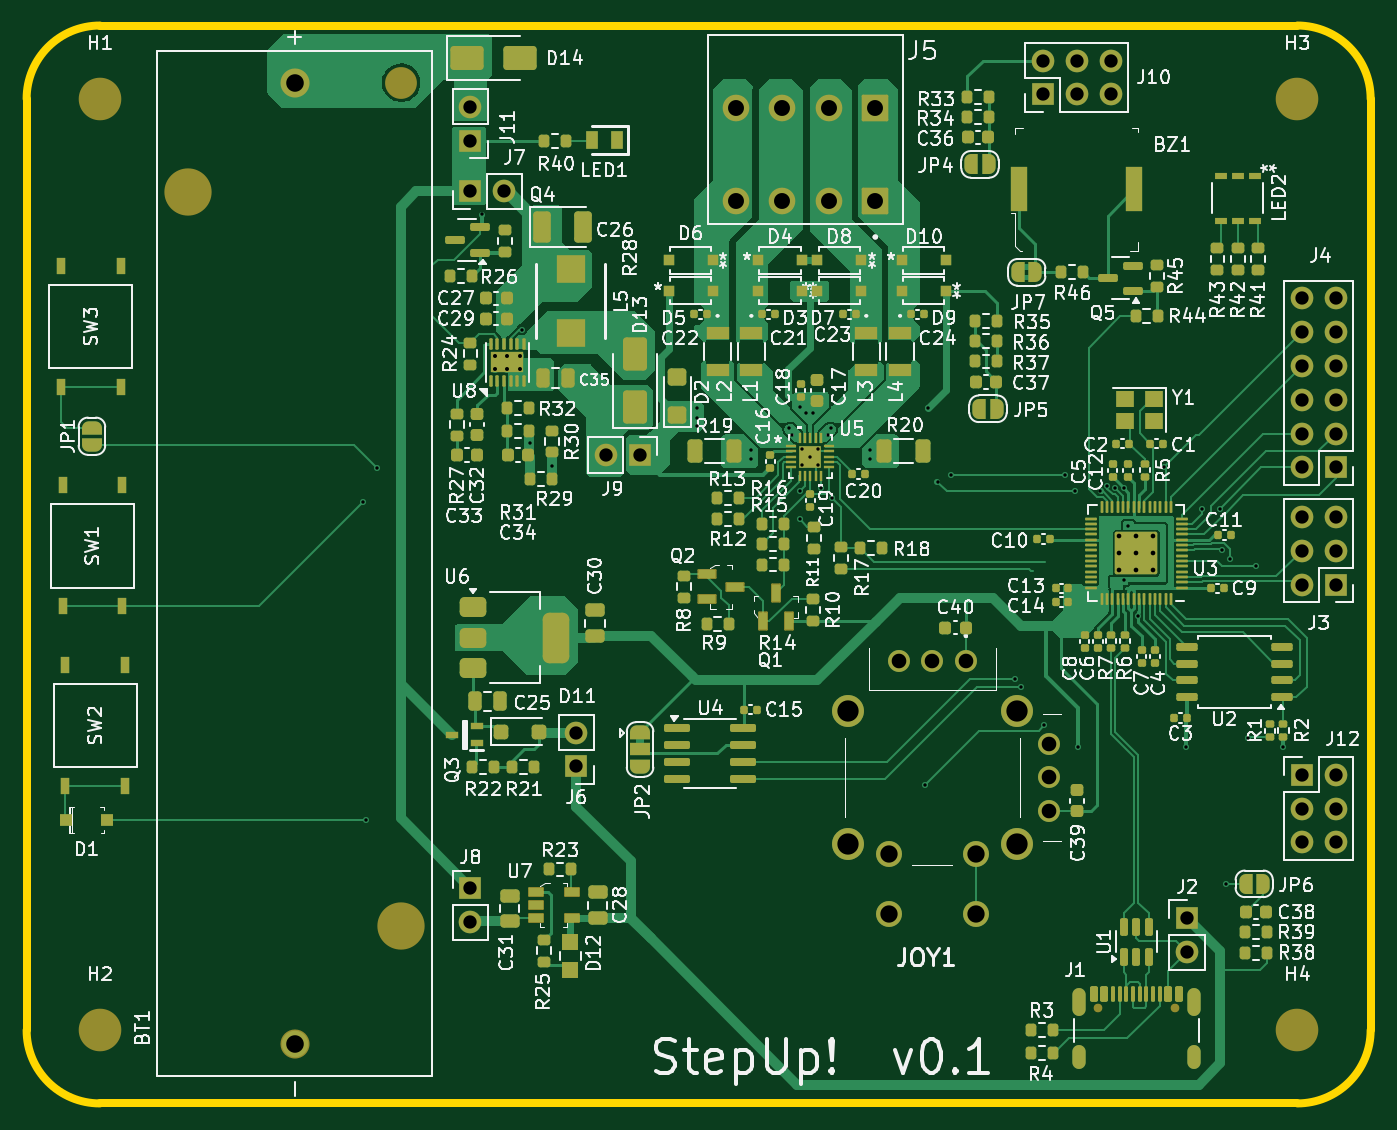
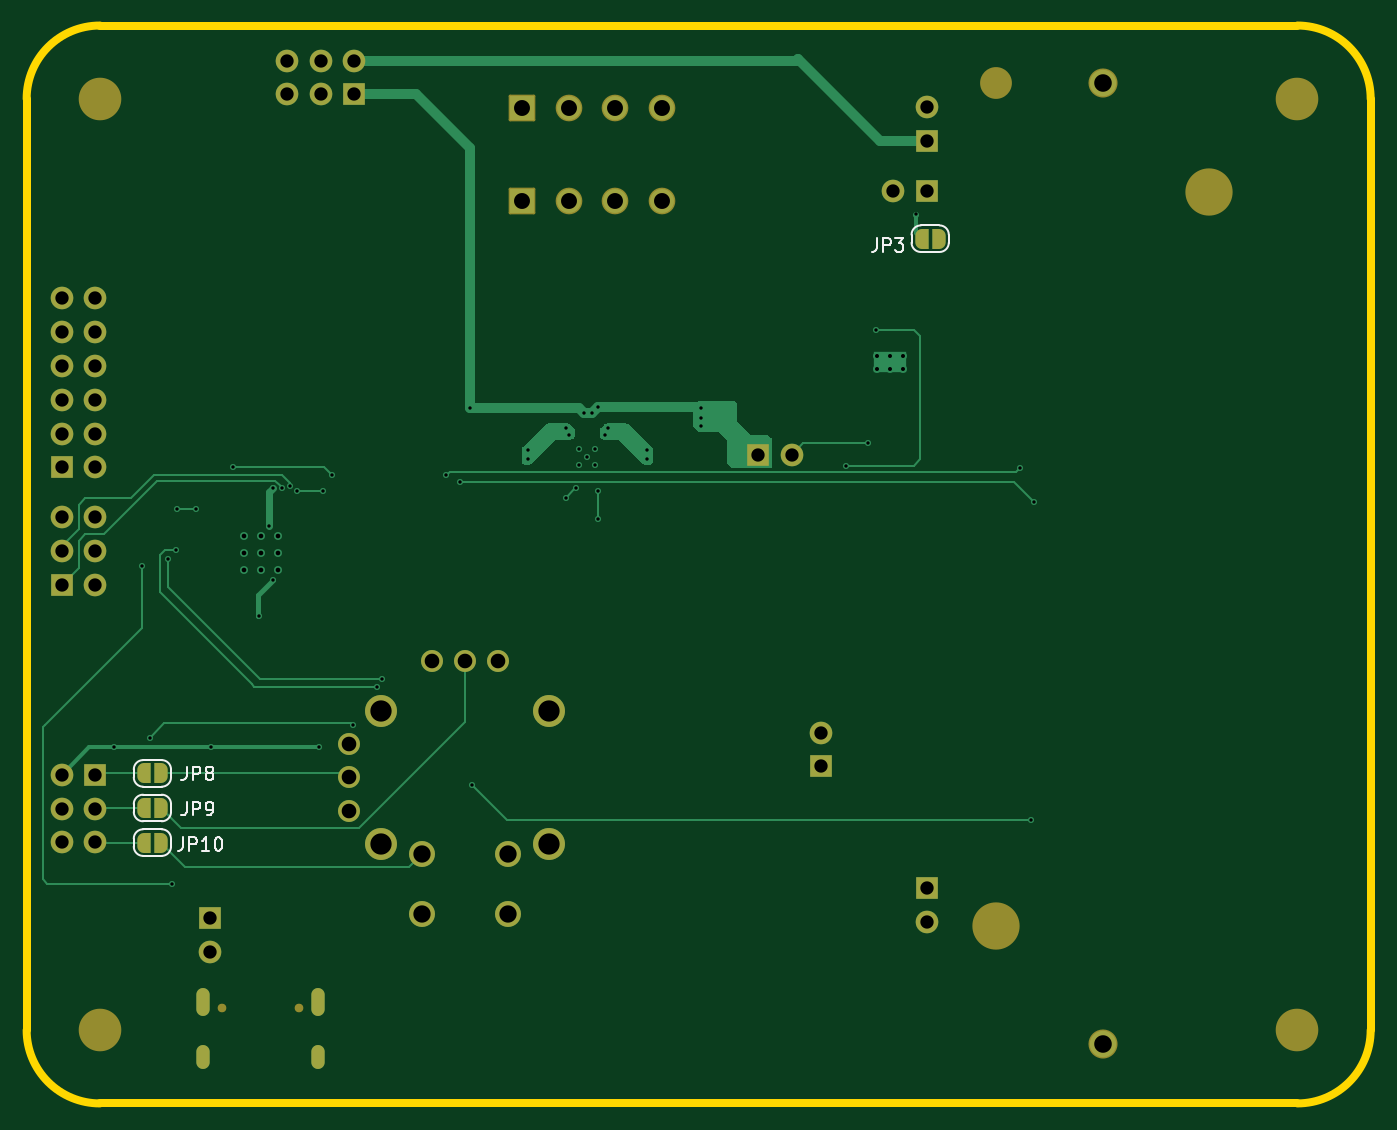
Circuit board: 12 layer files. Board 101.0 x 81.0 mm.
- bottom_copper: StepUp-B_Cu.gbr (20049 bytes)
- bottom_mask: StepUp-B_Mask.gbr (5370 bytes)
- paste: StepUp-B_Paste.gbr (464 bytes)
- bottom_silk: StepUp-B_SilkS.gbr (15694 bytes)
- outline: StepUp-Edge_Cuts.gbr (1027 bytes)
- top_copper: StepUp-F_Cu.gbr (118865 bytes)
- top_mask: StepUp-F_Mask.gbr (24714 bytes)
- paste: StepUp-F_Paste.gbr (19484 bytes)
- top_silk: StepUp-F_SilkS.gbr (296961 bytes)
- inner_copper: StepUp-In1_Cu.gbr (204940 bytes)
- inner_copper: StepUp-In2_Cu.gbr (204940 bytes)
- drill: StepUp-PTH.drl (2647 bytes)

=== bottom_copper: StepUp-B_Cu.gbr (20049 bytes, source omitted) ===
=== bottom_mask: StepUp-B_Mask.gbr ===
%TF.GenerationSoftware,KiCad,Pcbnew,8.0.2*%
%TF.CreationDate,2024-05-27T20:09:12+01:00*%
%TF.ProjectId,StepUp,53746570-5570-42e6-9b69-6361645f7063,v1.0*%
%TF.SameCoordinates,Original*%
%TF.FileFunction,Soldermask,Bot*%
%TF.FilePolarity,Negative*%
%FSLAX46Y46*%
G04 Gerber Fmt 4.6, Leading zero omitted, Abs format (unit mm)*
G04 Created by KiCad (PCBNEW 8.0.2) date 2024-05-27 20:09:12*
%MOMM*%
%LPD*%
G01*
G04 APERTURE LIST*
G04 Aperture macros list*
%AMRoundRect*
0 Rectangle with rounded corners*
0 $1 Rounding radius*
0 $2 $3 $4 $5 $6 $7 $8 $9 X,Y pos of 4 corners*
0 Add a 4 corners polygon primitive as box body*
4,1,4,$2,$3,$4,$5,$6,$7,$8,$9,$2,$3,0*
0 Add four circle primitives for the rounded corners*
1,1,$1+$1,$2,$3*
1,1,$1+$1,$4,$5*
1,1,$1+$1,$6,$7*
1,1,$1+$1,$8,$9*
0 Add four rect primitives between the rounded corners*
20,1,$1+$1,$2,$3,$4,$5,0*
20,1,$1+$1,$4,$5,$6,$7,0*
20,1,$1+$1,$6,$7,$8,$9,0*
20,1,$1+$1,$8,$9,$2,$3,0*%
%AMFreePoly0*
4,1,19,0.500000,-0.750000,0.000000,-0.750000,0.000000,-0.744911,-0.071157,-0.744911,-0.207708,-0.704816,-0.327430,-0.627875,-0.420627,-0.520320,-0.479746,-0.390866,-0.500000,-0.250000,-0.500000,0.250000,-0.479746,0.390866,-0.420627,0.520320,-0.327430,0.627875,-0.207708,0.704816,-0.071157,0.744911,0.000000,0.744911,0.000000,0.750000,0.500000,0.750000,0.500000,-0.750000,0.500000,-0.750000,
$1*%
%AMFreePoly1*
4,1,19,0.000000,0.744911,0.071157,0.744911,0.207708,0.704816,0.327430,0.627875,0.420627,0.520320,0.479746,0.390866,0.500000,0.250000,0.500000,-0.250000,0.479746,-0.390866,0.420627,-0.520320,0.327430,-0.627875,0.207708,-0.704816,0.071157,-0.744911,0.000000,-0.744911,0.000000,-0.750000,-0.500000,-0.750000,-0.500000,0.750000,0.000000,0.750000,0.000000,0.744911,0.000000,0.744911,
$1*%
G04 Aperture macros list end*
%ADD10C,3.550000*%
%ADD11C,2.390000*%
%ADD12C,2.184000*%
%ADD13C,0.650000*%
%ADD14O,1.000000X2.100000*%
%ADD15O,1.000000X1.800000*%
%ADD16C,1.650000*%
%ADD17C,1.950000*%
%ADD18C,2.400000*%
%ADD19C,3.200000*%
%ADD20R,1.700000X1.700000*%
%ADD21O,1.700000X1.700000*%
%ADD22RoundRect,0.102000X0.900000X0.900000X-0.900000X0.900000X-0.900000X-0.900000X0.900000X-0.900000X0*%
%ADD23C,2.004000*%
%ADD24FreePoly0,180.000000*%
%ADD25FreePoly1,180.000000*%
%ADD26FreePoly0,0.000000*%
%ADD27FreePoly1,0.000000*%
G04 APERTURE END LIST*
D10*
%TO.C,BT1*%
X112648000Y-132192000D03*
X96648000Y-76992000D03*
D11*
X112648000Y-68792000D03*
D12*
X104648000Y-141012000D03*
X104648000Y-68792000D03*
%TD*%
D13*
%TO.C,J1*%
X165004000Y-138365000D03*
X170784000Y-138365000D03*
D14*
X163574000Y-137865000D03*
D15*
X163574000Y-142045000D03*
D14*
X172214000Y-137865000D03*
D15*
X172214000Y-142045000D03*
%TD*%
D16*
%TO.C,JOY1*%
X155062500Y-112275000D03*
X152562500Y-112275000D03*
X150062500Y-112275000D03*
X161292500Y-123505000D03*
X161292500Y-121005000D03*
X161292500Y-118505000D03*
D17*
X149312500Y-126755000D03*
X155812500Y-126755000D03*
X149312500Y-131255000D03*
X155812500Y-131255000D03*
D18*
X158887500Y-116005000D03*
X146237500Y-116005000D03*
X146237500Y-126005000D03*
X158887500Y-126005000D03*
%TD*%
D19*
%TO.C,H1*%
X90000000Y-70000000D03*
%TD*%
D20*
%TO.C,J4*%
X182880000Y-97706000D03*
D21*
X180340000Y-97706000D03*
X182880000Y-95166000D03*
X180340000Y-95166000D03*
X182880000Y-92626000D03*
X180340000Y-92626000D03*
X182880000Y-90086000D03*
X180340000Y-90086000D03*
X182880000Y-87546000D03*
X180340000Y-87546000D03*
X182880000Y-85006000D03*
X180340000Y-85006000D03*
%TD*%
D19*
%TO.C,H2*%
X90000000Y-140000000D03*
%TD*%
D22*
%TO.C,J5*%
X148277400Y-77689501D03*
X148277400Y-70689501D03*
D23*
X144777400Y-77689501D03*
X144777400Y-70689501D03*
X141277400Y-77689501D03*
X141277400Y-70689501D03*
X137777400Y-77689501D03*
X137777400Y-70689501D03*
%TD*%
D20*
%TO.C,J3*%
X182875000Y-106525000D03*
D21*
X180335000Y-106525000D03*
X182875000Y-103985000D03*
X180335000Y-103985000D03*
X182875000Y-101445000D03*
X180335000Y-101445000D03*
%TD*%
D20*
%TO.C,J8*%
X117852000Y-129337000D03*
D21*
X117852000Y-131877000D03*
%TD*%
D20*
%TO.C,J9*%
X130561000Y-96774000D03*
D21*
X128021000Y-96774000D03*
%TD*%
D19*
%TO.C,H4*%
X180000000Y-140000000D03*
%TD*%
D20*
%TO.C,J6*%
X125800000Y-120175000D03*
D21*
X125800000Y-117635000D03*
%TD*%
D20*
%TO.C,J10*%
X160875000Y-69675000D03*
D21*
X160875000Y-67135000D03*
X163415000Y-69675000D03*
X163415000Y-67135000D03*
X165955000Y-69675000D03*
X165955000Y-67135000D03*
%TD*%
D20*
%TO.C,J2*%
X171704000Y-131567000D03*
D21*
X171704000Y-134107000D03*
%TD*%
D20*
%TO.C,J11*%
X117856000Y-73157000D03*
D21*
X117856000Y-70617000D03*
%TD*%
D19*
%TO.C,H3*%
X180000000Y-70000000D03*
%TD*%
D20*
%TO.C,J12*%
X180330000Y-120800000D03*
D21*
X182870000Y-120800000D03*
X180330000Y-123340000D03*
X182870000Y-123340000D03*
X180330000Y-125880000D03*
X182870000Y-125880000D03*
%TD*%
D20*
%TO.C,J7*%
X117851000Y-76962000D03*
D21*
X120391000Y-76962000D03*
%TD*%
D24*
%TO.C,JP3*%
X118252000Y-80518000D03*
D25*
X116952000Y-80518000D03*
%TD*%
D26*
%TO.C,JP10*%
X175400000Y-125900000D03*
D27*
X176700000Y-125900000D03*
%TD*%
D26*
%TO.C,JP9*%
X175400000Y-123300000D03*
D27*
X176700000Y-123300000D03*
%TD*%
D26*
%TO.C,JP8*%
X175400000Y-120700000D03*
D27*
X176700000Y-120700000D03*
%TD*%
M02*

=== paste: StepUp-B_Paste.gbr ===
%TF.GenerationSoftware,KiCad,Pcbnew,8.0.2*%
%TF.CreationDate,2024-05-27T20:09:12+01:00*%
%TF.ProjectId,StepUp,53746570-5570-42e6-9b69-6361645f7063,v1.0*%
%TF.SameCoordinates,Original*%
%TF.FileFunction,Paste,Bot*%
%TF.FilePolarity,Positive*%
%FSLAX46Y46*%
G04 Gerber Fmt 4.6, Leading zero omitted, Abs format (unit mm)*
G04 Created by KiCad (PCBNEW 8.0.2) date 2024-05-27 20:09:12*
%MOMM*%
%LPD*%
G01*
G04 APERTURE LIST*
G04 APERTURE END LIST*
M02*

=== bottom_silk: StepUp-B_SilkS.gbr (15694 bytes, source omitted) ===
=== outline: StepUp-Edge_Cuts.gbr ===
%TF.GenerationSoftware,KiCad,Pcbnew,8.0.2*%
%TF.CreationDate,2024-05-27T20:09:12+01:00*%
%TF.ProjectId,StepUp,53746570-5570-42e6-9b69-6361645f7063,v1.0*%
%TF.SameCoordinates,Original*%
%TF.FileFunction,Profile,NP*%
%FSLAX46Y46*%
G04 Gerber Fmt 4.6, Leading zero omitted, Abs format (unit mm)*
G04 Created by KiCad (PCBNEW 8.0.2) date 2024-05-27 20:09:12*
%MOMM*%
%LPD*%
G01*
G04 APERTURE LIST*
%TA.AperFunction,Profile*%
%ADD10C,0.600000*%
%TD*%
G04 APERTURE END LIST*
D10*
X84500000Y-70000000D02*
G75*
G02*
X90000000Y-64500000I5500000J0D01*
G01*
X180000000Y-64500000D02*
X90000000Y-64500000D01*
X90000000Y-145500000D02*
G75*
G02*
X84500000Y-140000000I0J5500000D01*
G01*
X185500000Y-140000000D02*
G75*
G02*
X180000000Y-145500000I-5500000J0D01*
G01*
X84500000Y-70000000D02*
X84500000Y-140000000D01*
X180000000Y-64500000D02*
G75*
G02*
X185500000Y-70000000I0J-5500000D01*
G01*
X90000000Y-145500000D02*
X180000000Y-145500000D01*
X185500000Y-140000000D02*
X185500000Y-70000000D01*
M02*

=== top_copper: StepUp-F_Cu.gbr (118865 bytes, source omitted) ===
=== top_mask: StepUp-F_Mask.gbr (24714 bytes, source omitted) ===
=== paste: StepUp-F_Paste.gbr (19484 bytes, source omitted) ===
=== top_silk: StepUp-F_SilkS.gbr (296961 bytes, source omitted) ===
=== inner_copper: StepUp-In1_Cu.gbr (204940 bytes, source omitted) ===
=== inner_copper: StepUp-In2_Cu.gbr (204940 bytes, source omitted) ===
=== drill: StepUp-PTH.drl ===
M48
INCH
T1C0.0100
T2C0.0118
T3C0.0138
T4C0.0236
T5C0.0394
T6C0.0433
T7C0.0472
T8C0.0512
T9C0.0520
T10C0.0630
%
G90
G05
T1
X4.3228Y-3.9488
X4.3307Y-4.8898
X4.3642Y-3.8484
X4.6732Y-3.0984
X4.7913Y-3.439
X4.815Y-3.7756
X4.88Y-3.8424
X5.3091Y-3.6713
X5.3091Y-3.7008
X5.3091Y-3.7244
X5.4685Y-3.7953
X5.4685Y-3.8209
X5.5827Y-3.7303
X5.5925Y-3.75
X5.6142Y-3.6693
X5.6142Y-3.9173
X5.6142Y-4.0
X5.622Y-3.7913
X5.622Y-3.8386
X5.6319Y-3.687
X5.6457Y-3.815
X5.6535Y-3.687
X5.6693Y-3.7913
X5.6693Y-3.8386
X5.6772Y-3.908
X5.6971Y-3.75
X5.707Y-3.7303
X5.7087Y-3.937
X5.8211Y-3.7953
X5.8211Y-3.8209
X5.9843Y-4.7874
X5.9921Y-3.6713
X6.0217Y-3.8898
X6.061Y-3.8681
X6.252Y-4.4724
X6.2677Y-4.4961
X6.3366Y-4.6102
X6.3996Y-3.8681
X6.4272Y-3.9173
X6.437Y-4.6752
X6.5039Y-3.9173
X6.5236Y-3.9016
X6.5476Y-3.9087
X6.573Y-3.9073
X6.5748Y-4.1811
X6.585Y-4.02
X6.6158Y-4.2851
X6.6929Y-3.8445
X6.7579Y-4.6732
X6.8031Y-3.9685
X6.8583Y-3.9685
X6.8622Y-4.0906
X6.874Y-5.0787
X6.8858Y-4.1181
X6.939Y-4.6476
X6.9626Y-4.1378
X7.0453Y-4.6732
T2
X4.7114Y-3.5165
X4.7114Y-3.5559
X4.7488Y-3.5165
X4.7488Y-3.5559
X4.7862Y-3.5165
X4.7862Y-3.5559
T3
X6.56Y-4.05
X6.56Y-4.1002
X6.56Y-4.1504
X6.6102Y-4.05
X6.6102Y-4.1002
X6.6102Y-4.1504
X6.6604Y-4.05
X6.6604Y-4.1002
X6.6604Y-4.1504
T5
X4.6398Y-3.03
X4.6398Y-5.092
X4.6398Y-5.192
X4.64Y-2.7802
X4.64Y-2.8802
X4.7398Y-3.03
X4.9528Y-4.6313
X4.9528Y-4.7313
X5.0402Y-3.81
X5.1402Y-3.81
X6.3337Y-2.6431
X6.3337Y-2.7431
X6.4337Y-2.6431
X6.4337Y-2.7431
X6.5337Y-2.6431
X6.5337Y-2.7431
X6.76Y-5.1798
X6.76Y-5.2798
X7.0996Y-4.7559
X7.0996Y-4.8559
X7.0996Y-4.9559
X7.0998Y-3.9939
X7.0998Y-4.0939
X7.0998Y-4.1939
X7.1Y-3.3467
X7.1Y-3.4467
X7.1Y-3.5467
X7.1Y-3.6467
X7.1Y-3.7467
X7.1Y-3.8467
X7.1996Y-4.7559
X7.1996Y-4.8559
X7.1996Y-4.9559
X7.1998Y-3.9939
X7.1998Y-4.0939
X7.1998Y-4.1939
X7.2Y-3.3467
X7.2Y-3.4467
X7.2Y-3.5467
X7.2Y-3.6467
X7.2Y-3.7467
X7.2Y-3.8467
T6
X5.908Y-4.4203
X6.0064Y-4.4203
X6.1048Y-4.4203
X6.3501Y-4.6656
X6.3501Y-4.764
X6.3501Y-4.8624
T7
X5.4243Y-2.7831
X5.4243Y-3.0586
X5.5621Y-2.7831
X5.5621Y-3.0586
X5.6999Y-2.7831
X5.6999Y-3.0586
X5.8377Y-2.7831
X5.8377Y-3.0586
T8
X5.8784Y-4.9904
X5.8784Y-5.1675
X6.1344Y-4.9904
X6.1344Y-5.1675
T9
X4.12Y-2.7083
X4.12Y-5.5517
T10
X5.7574Y-4.5671
X5.7574Y-4.9608
X6.2554Y-4.5671
X6.2554Y-4.9608
T4
G00X6.4399Y-5.4061
M15
G01X6.4399Y-5.4494
M16
G05
G00X6.4399Y-5.5766
M15
G01X6.4399Y-5.6081
M16
G05
G00X6.7801Y-5.4061
M15
G01X6.7801Y-5.4494
M16
G05
G00X6.7801Y-5.5766
M15
G01X6.7801Y-5.6081
M16
G05
M30

